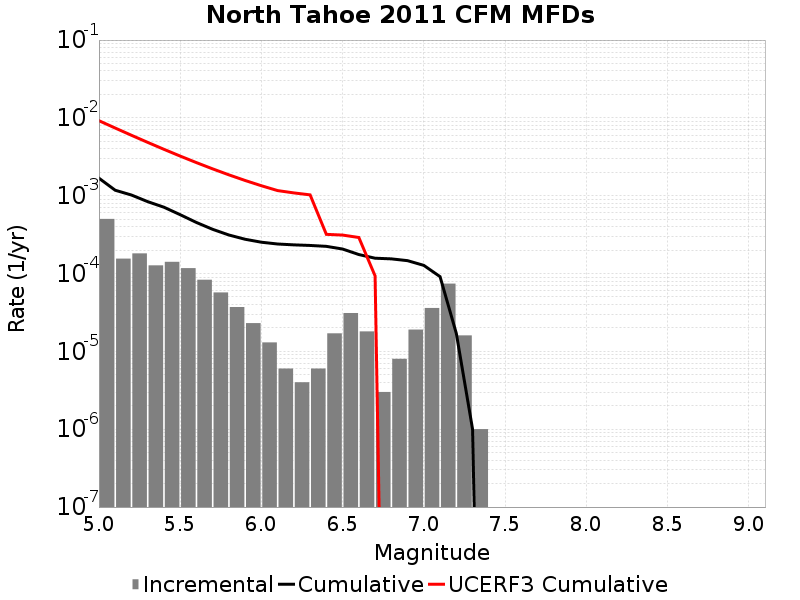

Data behind this chart, as committed beside it:
Magnitude, Incremental Rate, Cumulative Rate, UCERF3 Cumulative Rate
5.05, 5.035101E-4, 0.00168, 0.009205
5.15, 1.5546627E-4, 0.001177, 0.007408
5.25, 1.8154448E-4, 0.001021, 0.005982
5.35, 1.2738204E-4, 8.3951786E-4, 0.004848
5.45, 1.4142416E-4, 7.121358E-4, 0.003948
5.55, 1.1735196E-4, 5.707117E-4, 0.003233
5.65, 8.324968E-5, 4.533597E-4, 0.002664
5.75, 5.717147E-5, 3.7011004E-4, 0.002213
5.85, 3.7111306E-5, 3.1293856E-4, 0.001855
5.95, 2.306919E-5, 2.7582725E-4, 0.00157
6.05, 1.3039107E-5, 2.5275807E-4, 0.001344
6.15, 6.018049E-6, 2.3971897E-4, 0.001164
6.25, 4.012033E-6, 2.3370092E-4, 0.001087
6.35, 6.018049E-6, 2.2968889E-4, 0.001026
6.45, 1.705114E-5, 2.2367084E-4, 3.1898255E-4
6.55, 3.1093256E-5, 2.0661969E-4, 3.122807E-4
6.65, 1.8054148E-5, 1.7552644E-4, 2.905824E-4
6.75, 3.0090246E-6, 1.5747228E-4, 9.333692E-5
6.85, 8.024066E-6, 1.5446327E-4, 0.0
6.95, 1.9057155E-5, 1.464392E-4, 0.0
7.05, 3.6108297E-5, 1.2738204E-4, 0.0
7.15, 7.422261E-5, 9.1273745E-5, 0.0
7.25, 1.6048132E-5, 1.705114E-5, 0.0
7.35, 1.0030083E-6, 1.0030083E-6, 0.0
7.45, 0.0, 0.0, 0.0
7.55, 0.0, 0.0, 0.0
7.65, 0.0, 0.0, 0.0
7.75, 0.0, 0.0, 0.0
7.85, 0.0, 0.0, 0.0
7.95, 0.0, 0.0, 0.0
8.05, 0.0, 0.0, 0.0
8.15, 0.0, 0.0, 0.0
8.25, 0.0, 0.0, 0.0
8.35, 0.0, 0.0, 0.0
8.45, 0.0, 0.0, 0.0
8.55, 0.0, 0.0, 0.0
8.65, 0.0, 0.0, 0.0
8.75, 0.0, 0.0, 0.0
8.85, 0.0, 0.0, 0.0
8.95, 0.0, 0.0, 0.0
9.05, 0.0, 0.0, 0.0
